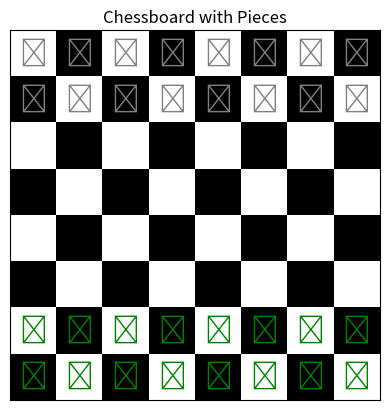

Recreate this plot in Python.
import numpy as np
import matplotlib.pyplot as plt

# Unicode chess pieces with filled symbols
pieces = {
    'r': '♜', 'n': '♞', 'b': '♝', 'q': '♛', 'k': '♚', 'p': '♟',
    'R': '♜', 'N': '♞', 'B': '♝', 'Q': '♛', 'K': '♚', 'P': '♟', '': ' '
}
#'R': '♖', 'N': '♘', 'B': '♗', 'Q': '♕', 'K': '♔', 'P': '♙',

# Initialize the chessboard
def initialize_chessboard():
    chessboard = np.array([
        ['R', 'N', 'B', 'Q', 'K', 'B', 'N', 'R'],
        ['P', 'P', 'P', 'P', 'P', 'P', 'P', 'P'],
        ['', '', '', '', '', '', '', ''],
        ['', '', '', '', '', '', '', ''],
        ['', '', '', '', '', '', '', ''],
        ['', '', '', '', '', '', '', ''],
        ['p', 'p', 'p', 'p', 'p', 'p', 'p', 'p'],
        ['r', 'n', 'b', 'q', 'k', 'b', 'n', 'r']
    ])
    return chessboard

# Plot the chessboard with pieces
def plot_chessboard(chessboard):
    fig, ax = plt.subplots()
    chessboard_pattern = generate_chessboard(8)
    ax.imshow(chessboard_pattern, cmap='Greys', interpolation='nearest')

    # Place the pieces on the chessboard
    for i in range(8):
        for j in range(8):
            piece = chessboard[i, j]
            # Choose red or green color for text based on the background
            text_color = 'grey' if i < 2 else 'green'
            ax.text(j, i, pieces[piece], ha='center', va='center', fontsize=20, color=text_color)

    # Remove the ticks
    ax.set_xticks([])
    ax.set_yticks([])

    # Set the title
    plt.title('Chessboard with Pieces')
    plt.show()

# Function to generate the empty chessboard pattern
def generate_chessboard(size):
    chessboard = np.zeros((size, size), dtype=int)
    chessboard[1::2, ::2] = 1
    chessboard[::2, 1::2] = 1
    return chessboard

# Main function
if __name__ == "__main__":
    chessboard = initialize_chessboard()
    plot_chessboard(chessboard)
